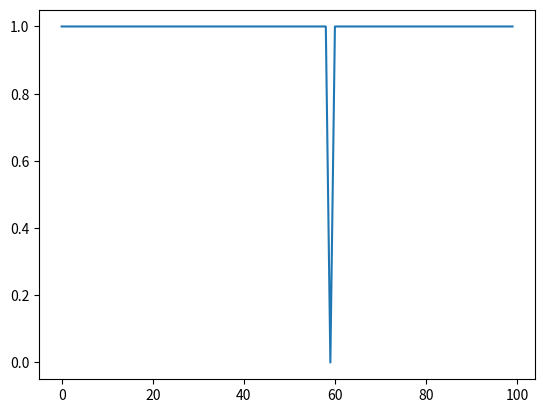

Source code (Python):
import numpy as np
import scipy.stats as ss
from matplotlib import pyplot as plt

mean = 0
std = 1
num_samples = 100
samples = np.random.normal(mean, std, size=num_samples)
normal = (samples - samples.min()) / (samples.max() - samples.min())
result = np.heaviside(normal, 0)

plt.plot(result)
plt.show()